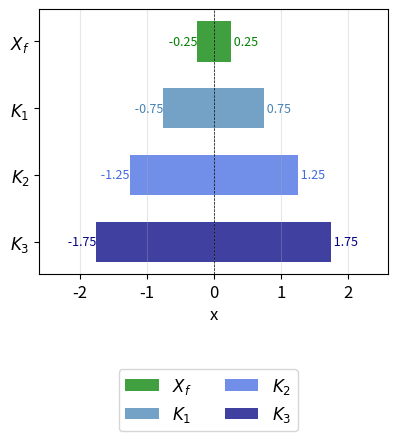
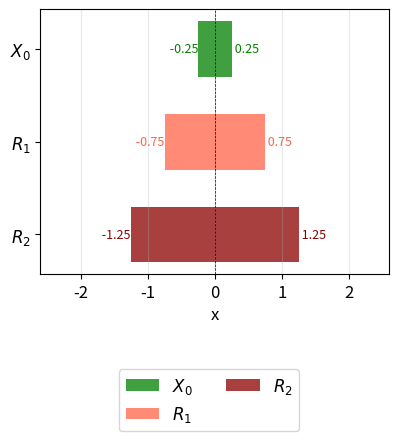

Source code (Python) for these figures, in order:
import numpy as np
import matplotlib.pyplot as plt
import os

plt.rcParams.update({'font.size': 12})
os.makedirs("HW5P3", exist_ok=True)

X  = [-2.0,  2.0]
U  = [-0.5,  0.5]
Xf = [-0.25, 0.25]
X0 = [-0.25, 0.25]

def pre(T):
    return [max(T[0] - U[1], X[0]), min(T[1] - U[0], X[1])]

def reach(S):
    return [max(S[0] + U[0], X[0]), min(S[1] + U[1], X[1])]

K1 = pre(Xf);  K2 = pre(K1);  K3 = pre(K2)
R1 = reach(X0); R2 = reach(R1)

def plot_intervals(ax, intervals, labels, colors):
    for i, (iv, lbl, c) in enumerate(zip(intervals, labels, colors)):
        y = len(intervals) - 1 - i
        ax.barh(y, iv[1] - iv[0], left=iv[0], height=0.6,
                color=c, alpha=0.75, label=lbl)
        ax.text(iv[0], y, f" {iv[0]:.2f}", va='center', ha='right', fontsize=9, color=c)
        ax.text(iv[1], y, f" {iv[1]:.2f}", va='center', ha='left',  fontsize=9, color=c)
    ax.set_yticks(range(len(intervals)))
    ax.set_yticklabels(labels[::-1])
    ax.set_xlim(-2.6, 2.6)
    ax.axvline(0, color='k', lw=0.5, ls='--')
    ax.grid(True, alpha=0.3, axis='x')
    ax.set_xlabel("x")

fig, ax = plt.subplots(figsize=(4.5, 5.0))
plot_intervals(ax,
    [Xf, K1, K2, K3],
    ['$X_f$', '$K_1$', '$K_2$', '$K_3$'],
    ['green', 'steelblue', 'royalblue', 'navy'])
ax.legend(loc='lower center', bbox_to_anchor=(0.5, 0.02), bbox_transform=fig.transFigure, ncol=2)
plt.subplots_adjust(bottom=0.35)
plt.savefig("HW5P3/controllable_sets_K1_K2_K3.png", dpi=150)
plt.close()

fig, ax = plt.subplots(figsize=(4.5, 5.0))
plot_intervals(ax,
    [X0, R1, R2],
    ['$X_0$', '$R_1$', '$R_2$'],
    ['green', 'tomato', 'darkred'])
ax.legend(loc='lower center', bbox_to_anchor=(0.5, 0.02), bbox_transform=fig.transFigure, ncol=2)
plt.subplots_adjust(bottom=0.35)
plt.savefig("HW5P3/reachable_sets_R1_R2_from_X0.png", dpi=150)
plt.close()
